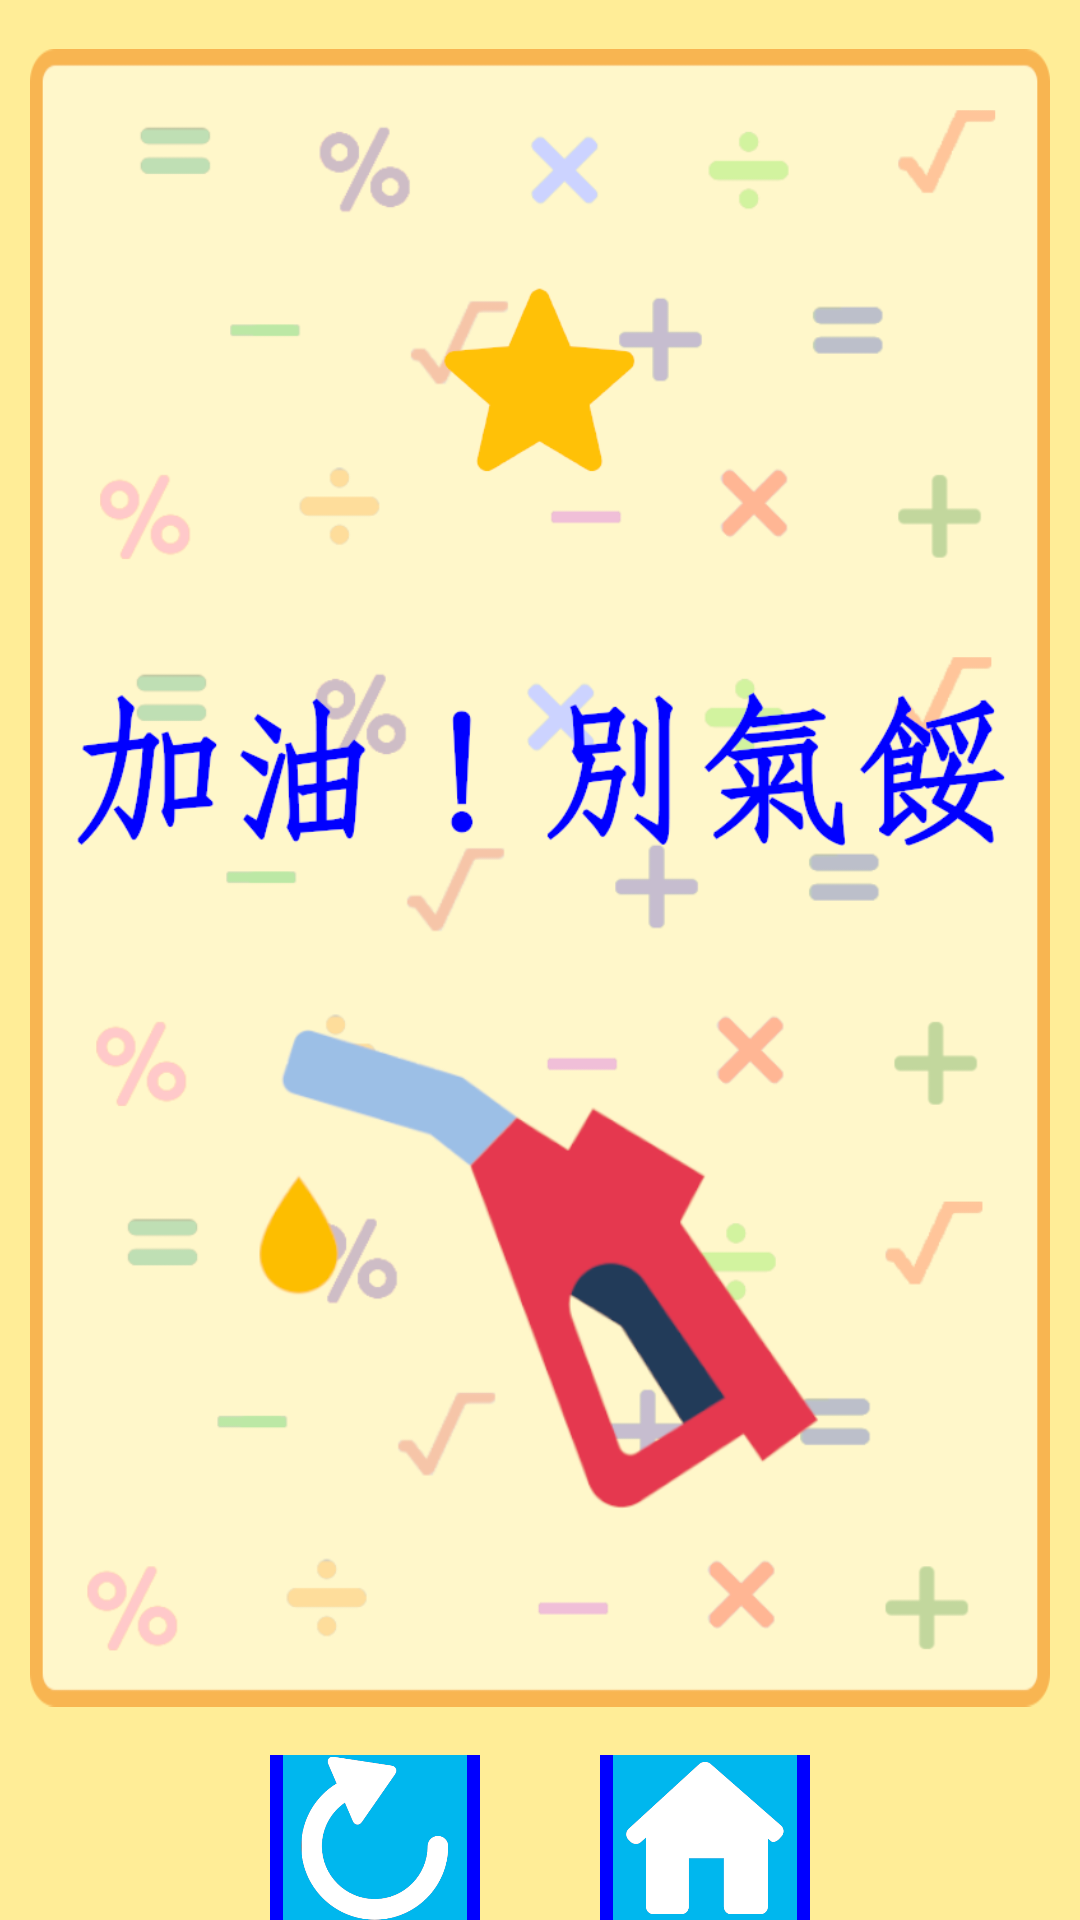

Android layout source for this screen:
<!-- AndroidManifest.xml: application theme Theme.Addminusforfun -->
<!-- res/layout/activity_star1.xml -->
<?xml version="1.0" encoding="utf-8"?>
<LinearLayout xmlns:android="http://schemas.android.com/apk/res/android"
    xmlns:tools="http://schemas.android.com/tools"
    android:layout_width="match_parent"
    android:layout_height="match_parent"
    android:orientation="vertical"
    android:background="@color/eggyellow"
    tools:context=".Star1">

    <LinearLayout
        android:layout_width="match_parent"
        android:layout_height="wrap_content"
        android:gravity="center_horizontal"
        android:orientation="vertical">
        <ImageView
            android:layout_width="360dp"
            android:layout_height="585dp"
            android:scaleType="centerInside"
            android:padding="10dp"
            android:src="@drawable/star1"/>
    </LinearLayout>
    <LinearLayout
        android:layout_width="match_parent"
        android:layout_height="wrap_content"
        android:orientation="horizontal"
        android:gravity="center">
        <ImageView
            android:id="@+id/again01"
            android:layout_width="70dp"
            android:layout_height="70dp"
            android:scaleType="centerInside"
            android:layout_marginRight="20dp"
            android:src="@drawable/btnagain"
            />

        <ImageView
            android:id="@+id/home01"
            android:layout_width="70dp"
            android:layout_height="70dp"
            android:layout_marginLeft="20dp"
            android:scaleType="centerInside"
            android:src="@drawable/btnhome" />
    </LinearLayout>
</LinearLayout>
<!-- resources referenced by this layout -->
<resources>
  <color name="eggyellow">#FFFFED97</color>
  <!-- drawable btnagain: png bitmap (drawable, 55759 bytes) -->
  <!-- drawable btnhome: png bitmap (drawable, 31884 bytes) -->
  <!-- drawable star1: png bitmap (drawable, 130557 bytes) -->
  <style name="Theme.Addminusforfun" parent="Theme.MaterialComponents.DayNight.DarkActionBar">
          
          <item name="colorPrimary">@color/purple_500</item>
          <item name="colorPrimaryVariant">@color/purple_700</item>
          <item name="colorOnPrimary">@color/white</item>
          
          <item name="colorSecondary">@color/teal_200</item>
          <item name="colorSecondaryVariant">@color/teal_700</item>
          <item name="colorOnSecondary">@color/black</item>
          
          <item name="android:statusBarColor" tools:targetApi="l">?attr/colorPrimaryVariant</item>
          
      </style>
  <color name="purple_500">#FF6200EE</color>
  <color name="purple_700">#FF3700B3</color>
  <color name="white">#FFFFFFFF</color>
  <color name="teal_200">#FF03DAC5</color>
  <color name="teal_700">#FF018786</color>
  <color name="black">#FF000000</color>
</resources>
